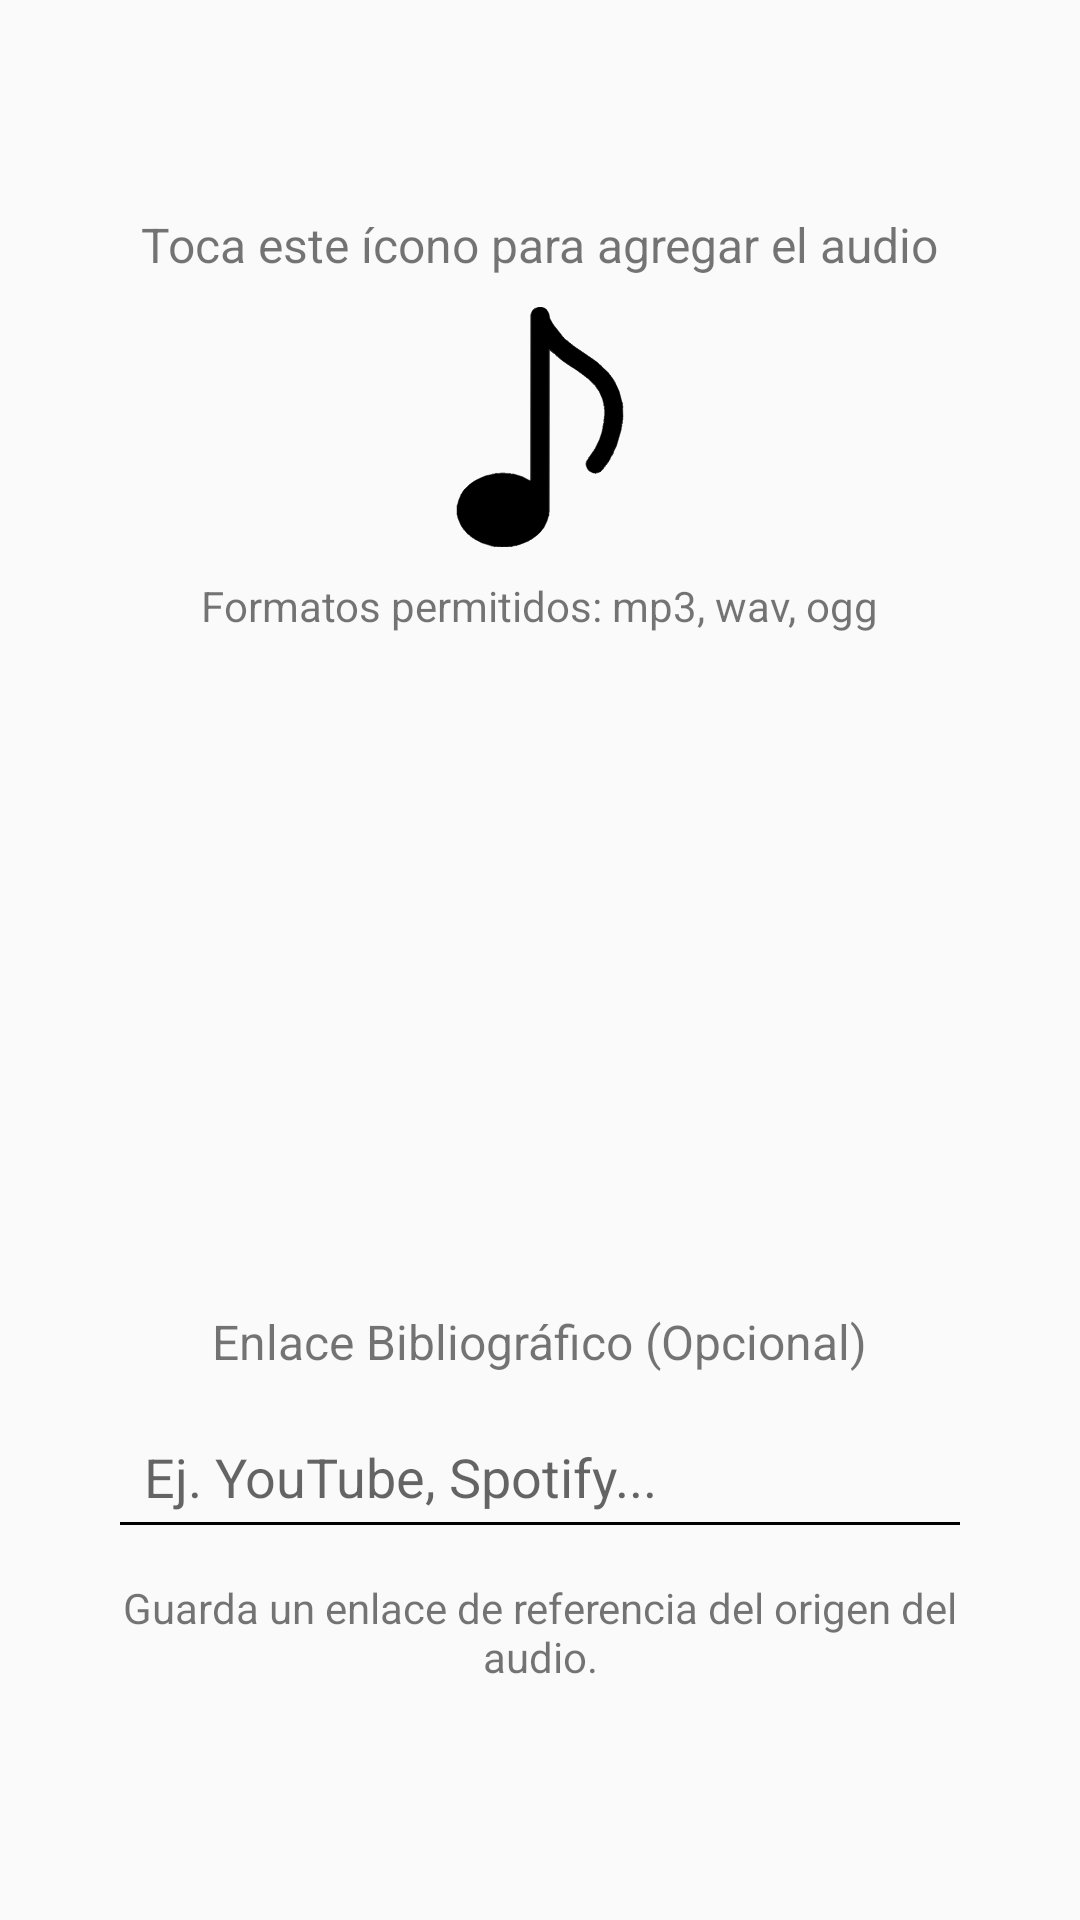

The Android layout XML behind this screen, and the referenced resources:
<!-- AndroidManifest.xml: application theme Theme.IntentoAppDatosMusica -->
<!-- res/layout/fragment_nueva_cancion.xml -->
<?xml version="1.0" encoding="utf-8"?>
<LinearLayout xmlns:android="http://schemas.android.com/apk/res/android"
    android:layout_width="match_parent"
    android:layout_height="match_parent"
    android:orientation="vertical"
    android:gravity="center_horizontal"
    android:padding="20dp"
    android:background="?android:attr/colorBackground">

    
    <LinearLayout
        android:id="@+id/layoutArchivo"
        android:layout_width="match_parent"
        android:layout_height="0dp"
        android:layout_weight="1"
        android:orientation="vertical"
        android:gravity="center"
        android:background="@android:color/transparent"
        android:clickable="true"
        android:focusable="true"
        android:padding="16dp">

        <TextView
            android:id="@+id/textArchivo"
            android:layout_width="wrap_content"
            android:layout_height="wrap_content"
            android:text="Toca este ícono para agregar el audio"
            android:textSize="16sp" />

        <ImageButton
            android:id="@+id/btnSeleccionarArchivo"
            android:layout_width="80dp"
            android:layout_height="80dp"
            android:src="@drawable/nota_musical"
            android:background="@android:color/transparent"
            android:contentDescription="Seleccionar archivo"
            android:layout_marginTop="10dp"
            android:scaleType="fitCenter" />

        <TextView
            android:id="@+id/textFormatos"
            android:layout_width="wrap_content"
            android:layout_height="wrap_content"
            android:text="Formatos permitidos: mp3, wav, ogg"
            android:textSize="14sp"
            android:layout_marginTop="10dp" />
    </LinearLayout>

    
    <Space
        android:layout_width="match_parent"
        android:layout_height="116dp" />

    
    <LinearLayout
        android:id="@+id/layoutEnlace"
        android:layout_width="match_parent"
        android:layout_height="0dp"
        android:layout_weight="1"
        android:orientation="vertical"
        android:gravity="center"
        android:background="@android:color/transparent"
        android:clickable="true"
        android:focusable="true"
        android:padding="16dp">

        <TextView
            android:id="@+id/textEnlace"
            android:layout_width="wrap_content"
            android:layout_height="wrap_content"
            android:text="Enlace Bibliográfico (Opcional)"
            android:textSize="16sp" />

        <EditText
            android:id="@+id/editTextEnlace"
            android:layout_width="match_parent"
            android:layout_height="wrap_content"
            android:hint="Ej. YouTube, Spotify..."
            android:padding="12dp"
            android:layout_marginTop="10dp" />

        <TextView
            android:id="@+id/textInstruccion"
            android:layout_width="wrap_content"
            android:layout_height="wrap_content"
            android:text="Guarda un enlace de referencia del origen del audio."
            android:textSize="14sp"
            android:gravity="center"
            android:layout_marginTop="10dp" />
    </LinearLayout>
</LinearLayout>
<!-- resources referenced by this layout -->
<resources>
  <!-- drawable nota_musical: vector/xml drawable (drawable, 33527 chars, omitted) -->
  <style name="Theme.IntentoAppDatosMusica" parent="Theme.MaterialComponents.DayNight.DarkActionBar">
          
          <item name="colorPrimary">@color/purple_500</item>
          <item name="colorPrimaryVariant">@color/purple_700</item>
          <item name="colorOnPrimary">@color/white</item>
          
          <item name="colorSecondary">@color/teal_200</item>
          <item name="colorSecondaryVariant">@color/teal_700</item>
          <item name="colorOnSecondary">@color/black</item>
          
          <item name="android:statusBarColor">?attr/colorPrimaryVariant</item>
          
  
          
          <item name="android:windowBackground">@color/background_light</item>
          <item name="android:colorBackground">@color/background_light</item>
          <item name="android:textColorPrimary">@color/text_color_light</item>
          <item name="colorSurface">@color/surface_color</item>
  
          
          <item name="windowActionBar">false</item>
          
          <item name="windowNoTitle">true</item>
  
          
          <item name="radioButtonStyle">@style/RadioButtonTheme</item>
  
          
          <item name="checkboxStyle">@style/CheckBoxStyle</item>
  
          
          <item name="colorControlNormal">@color/black</item>
          <item name="colorControlActivated">@color/purple_500</item>
  
          <item name="iconTint">@color/icon_color</item>
          
          <item name="seekBarTrackColor">#E0E0E0</item> 
          <item name="seekBarProgressColor">#9E9E9E</item> 
      </style>
  <color name="purple_500">#FF6200EE</color>
  <color name="purple_700">#FF3700B3</color>
  <color name="white">#FFFFFFFF</color>
  <color name="teal_200">#FF03DAC5</color>
  <color name="teal_700">#FF018786</color>
  <color name="black">#FF000000</color>
  <color name="background_light">#FAFAFA</color>
  <color name="text_color_light">#FF000000</color>
  <color name="surface_color">#FFFFFFFF</color>
  <style name="RadioButtonTheme" parent="Widget.MaterialComponents.CompoundButton.RadioButton">
          <item name="android:textColor">?android:attr/textColorPrimary</item>
          <item name="buttonTint">@color/radio_button_tint</item>
      </style>
  <style name="CheckBoxStyle" parent="Widget.MaterialComponents.CompoundButton.CheckBox">
          <item name="android:textColor">?android:attr/textColorPrimary</item>
          <item name="buttonTint">@color/check_box_tint_dark</item>
      </style>
  <color name="icon_color">#FF000000</color>
  <color name="radio_button_tint">#FF6200EE</color>
  <color name="check_box_tint_dark">#FFFFFFFF</color>
</resources>
